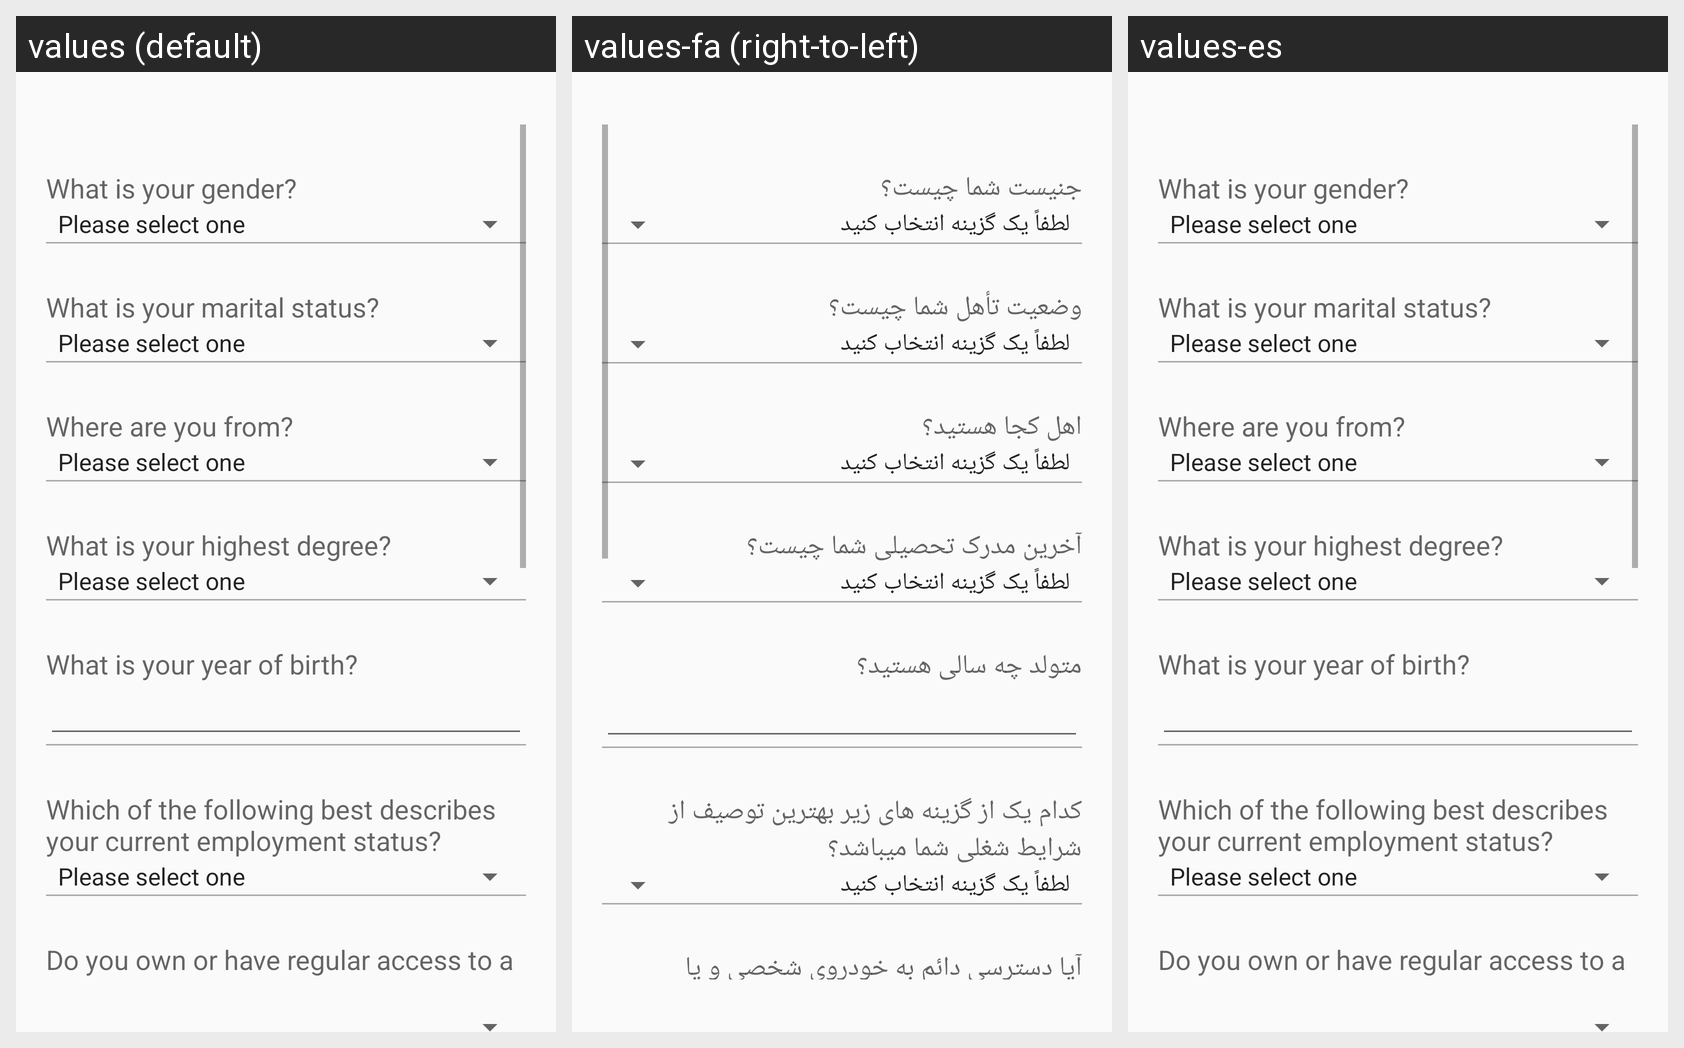

Locale-by-locale string values for the Android screen shown in this grid:
Android screen res/layout/content_demographics_survey.xml rendered under 3 locales, left to right: values (default), values-fa (right-to-left), values-es. Device: Nexus 5 (rendered at 1080×1920; each locale shown at half size, 540×960, under a caption strip naming it); theme AppTheme.
Strings drawn on this screen, with the default value and each locale's value (text and hints the layout hard-codes, and strings that could not be matched under every locale, appear in the picture but are not listed):

str_demographics_q1
  values: What is your gender?
  values-fa: جنیست شما چیست؟
  values-es: What is your gender?

str_demographics_q2
  values: What is your marital status?
  values-fa: وضعیت تأهل شما چیست؟
  values-es: What is your marital status?

str_demographics_q3
  values: Where are you from?
  values-fa: اهل کجا هستید؟
  values-es: Where are you from?

str_demographics_q4
  values: What is your highest degree?
  values-fa: آخرین مدرک تحصیلی شما چیست؟
  values-es: What is your highest degree?

str_demographics_q5
  values: What is your year of birth?
  values-fa: متولد چه سالی هستید؟
  values-es: What is your year of birth?

str_demographics_q6
  values: Which of the following best describes your current employment status?
  values-fa: کدام یک از گزینه های زیر بهترین توصیف از شرایط شغلی شما میباشد؟
  values-es: Which of the following best describes your current employment status?

str_demographics_q7
  values: Do you own or have regular access to a motor vehicle?
  values-fa: آیا دسترسی دائم به خودروی شخصی و یا موتورسیکلت دارید؟
  values-es: Do you own or have regular access to a motor vehicle?
